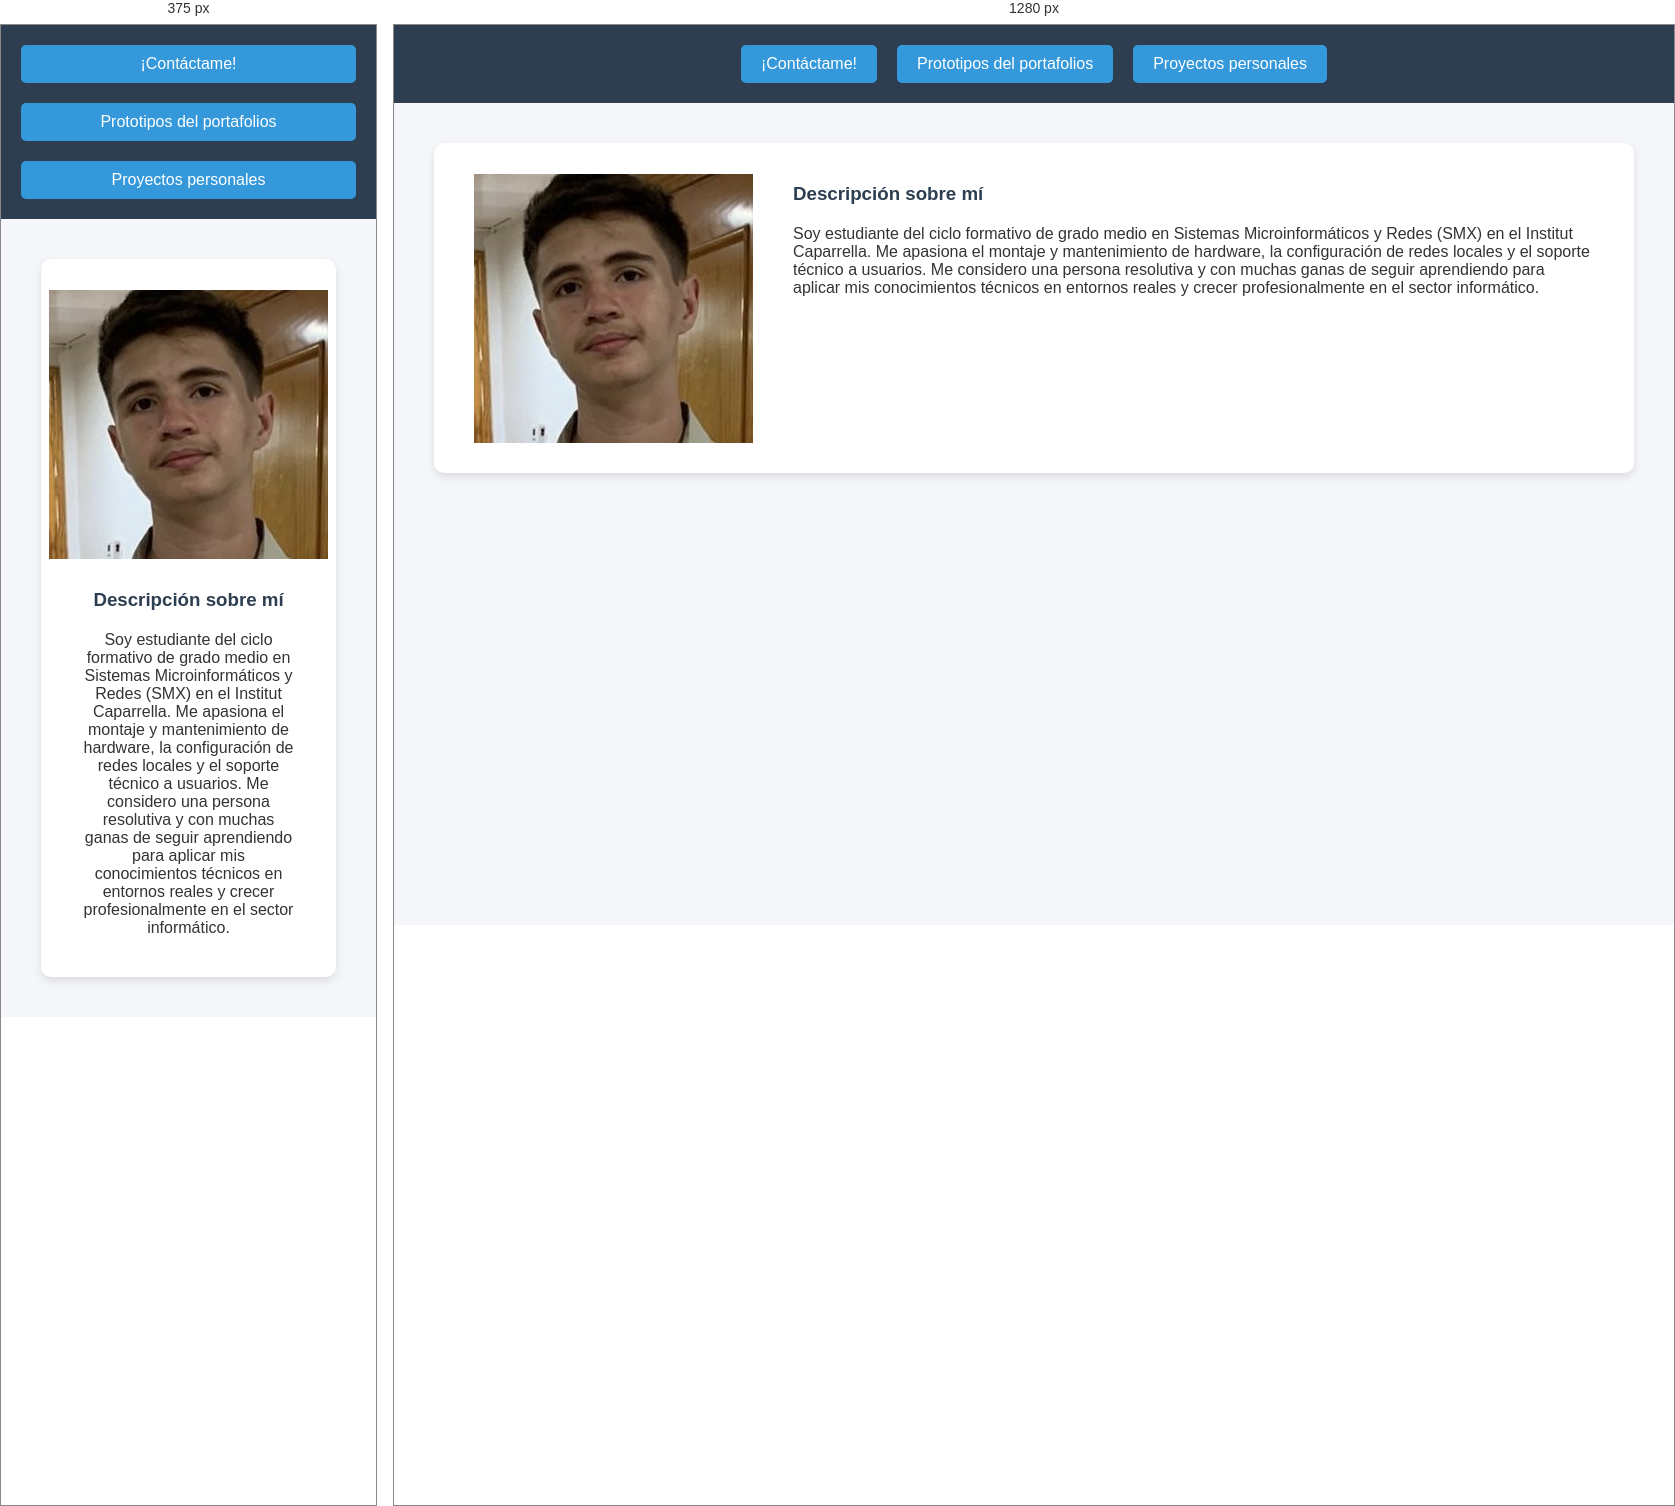
Rendered at 375 px and 1280 px, left to right.

<!-- file: Index.html -->
<!DOCTYPE html>
<html lang="es">
<head>
    <meta charset="UTF-8">
    <meta name="viewport" content="width=device-width, initial-scale=1.0">
    <title>Portafolios</title>
    <link rel="stylesheet" href="style.css">
    <link rel="stylesheet" href="responsive.css">
</head>
<body>

    <header class="cabecera-principal">
        <nav class="navegacion-principal">
            <a href="Contactos.html" class="btn-nav">¡Contáctame!</a>
            <a href="Prototipos.html" class="btn-nav">Prototipos del portafolios</a>
            <a href="Actividades.html" class="btn-nav">Proyectos personales</a>
        </nav>
    </header>

    <main class="contenido-principal">
        <section class="seccion-perfil">
            <div class="caja-imagen">
                <div class="placeholder-foto"><img src="Imagenes/Fotomia.jpg" alt="Mi foto de perfil" class="foto-perfil">  </div>
            </div>
            
            <div class="caja-texto">
                <h3 class="titulo-perfil">Descripción sobre mí</h3>
               <!--Aqui he cambiado todo el parrafo ya que no me aplicaba el css bien--> <p>Soy estudiante del ciclo formativo de grado medio en Sistemas Microinformáticos y Redes (SMX) en el Institut Caparrella. Me apasiona el montaje y mantenimiento de hardware, la configuración de redes locales y el soporte técnico a usuarios. Me considero una persona resolutiva y con muchas ganas de seguir aprendiendo para aplicar mis conocimientos técnicos en entornos reales y crecer profesionalmente en el sector informático.</p>
                <p> </p>
            </div>
        </section>
    </main>

</body>
</html>

/* @media block from responsive.css */
@media (max-width: 750px) {
    .navegacion-principal {
        flex-direction: column;
        align-items: center;
    }

    .btn-nav {
        width: 100%;
        text-align: center;
    }

    .seccion-perfil {
        flex-direction: column;
        align-items: center;
        text-align: center;
    }

    .caja-imagen {
        flex: auto;
        width: 100%;
        margin-bottom: var(--padding-buit-izan);
    }

    .seccion-contacto {
        flex-direction: column;
    }
}